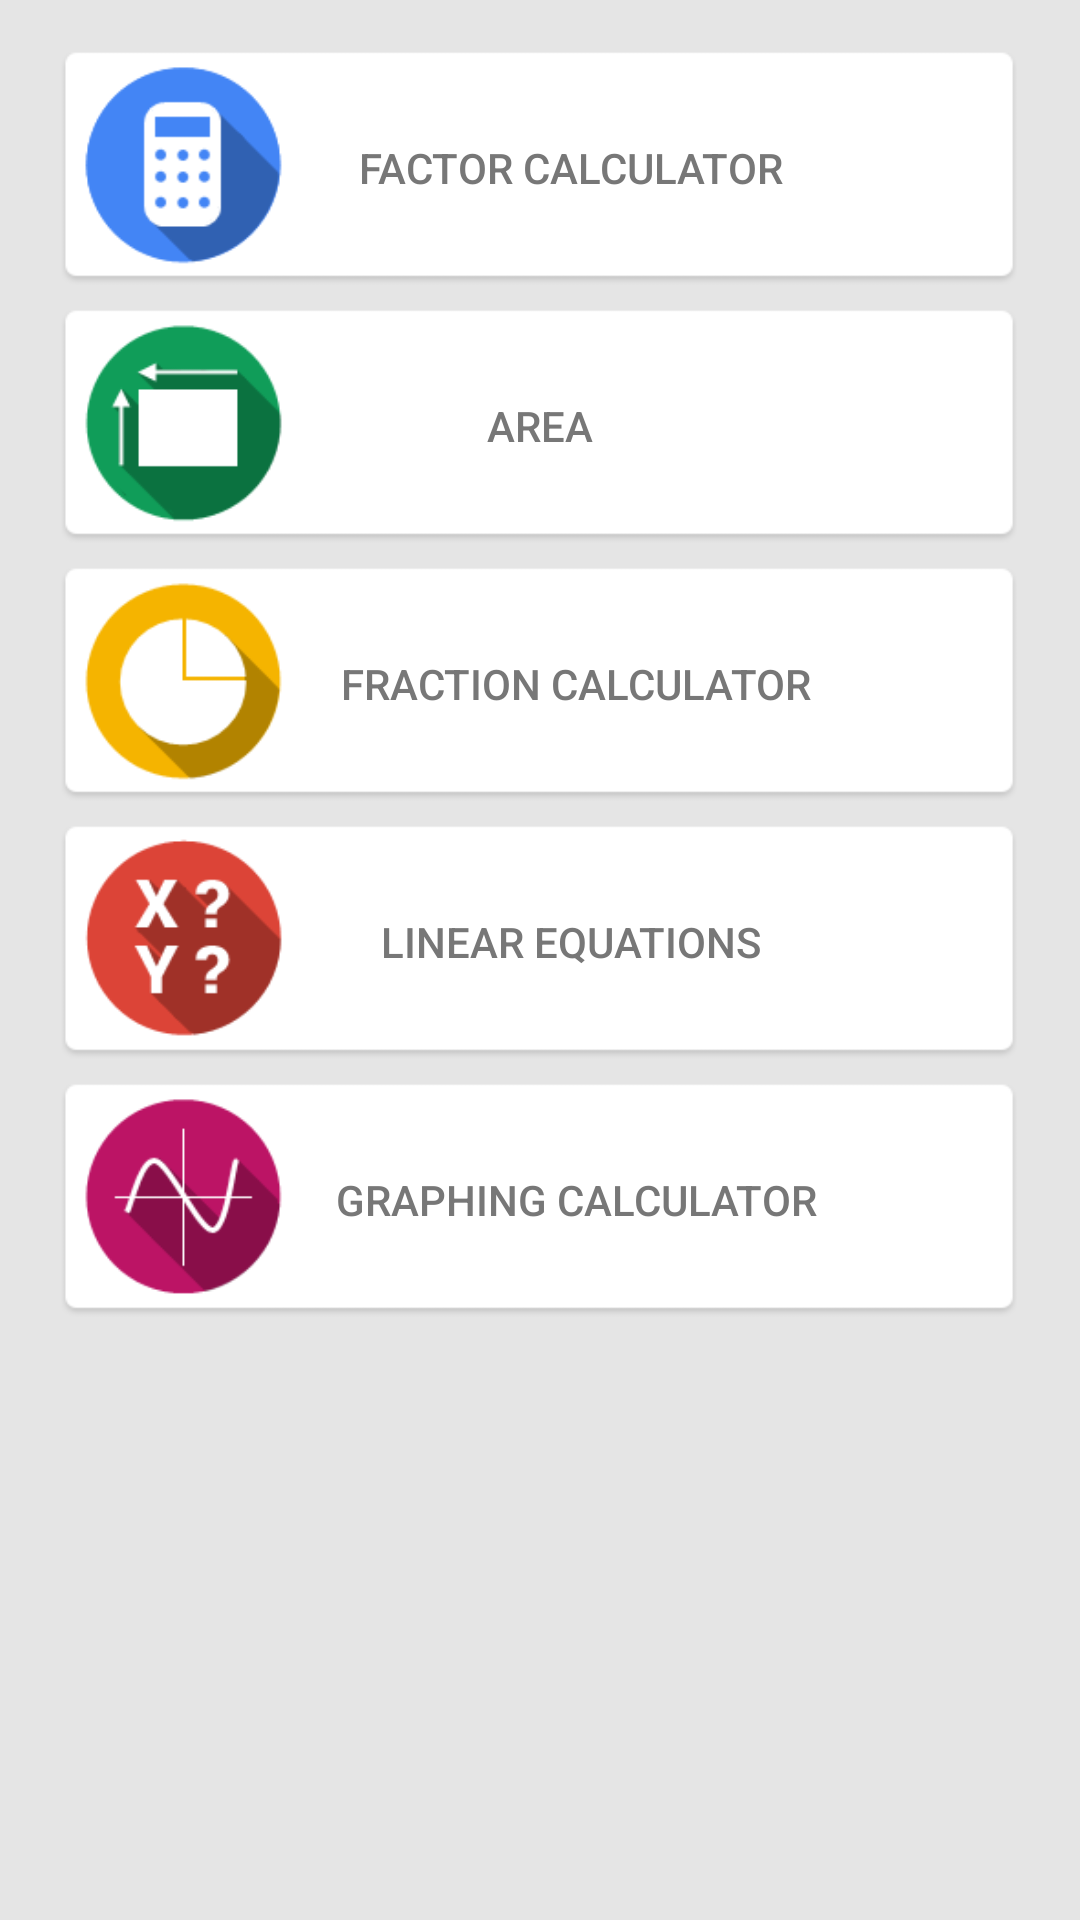

This screen was rendered from an Android layout file. Write that file and the resources it references.
<!-- AndroidManifest.xml: fallback theme Theme.MaterialComponents.DayNight.NoActionBar -->
<!-- res/layout/tools.xml -->
<RelativeLayout xmlns:android="http://schemas.android.com/apk/res/android"
    xmlns:tools="http://schemas.android.com/tools"
    android:layout_width="match_parent"
    android:layout_height="match_parent"
    android:background="#FFe5e5e5"
    
    android:paddingBottom="@dimen/activity_vertical_margin"
    android:paddingLeft="@dimen/activity_horizontal_margin"
    android:paddingRight="@dimen/activity_horizontal_margin"
    android:paddingTop="@dimen/activity_vertical_margin"
    tools:context=".Tools" >

    <Button
        android:id="@+id/Factor"
        android:layout_width="320dp"
        android:layout_height="78dp"
        android:layout_alignParentTop="true"
        android:layout_centerHorizontal="true"
        android:layout_marginTop="17dp"
        android:layout_marginBottom="8dp"
        android:background="@drawable/lb_factor"
        android:text="Factor Calculator"
        android:paddingLeft="20dp"
        android:textColor="#FF777777"
        tools:ignore="HardcodedText" />

    <Button
        android:id="@+id/Area"
        android:layout_width="320dp"
        android:layout_height="78dp"
        android:layout_below="@+id/Factor"
        
        android:layout_marginBottom="8dp"
        android:layout_centerHorizontal="true"
        android:background="@drawable/lb_area"
        android:text="Area"
        android:textColor="#FF777777"
        tools:ignore="HardcodedText"  />

    <Button
        android:id="@+id/Fcal"
        android:layout_width="320dp"
        android:layout_height="78dp"
        android:layout_below="@+id/Area"
        android:layout_marginBottom="8dp"
        android:layout_centerHorizontal="true"
        android:background="@drawable/lb_fraction"
        android:text="Fraction Calculator"
        android:paddingLeft="24dp"
        android:textColor="#FF777777"
        tools:ignore="HardcodedText" />

    <Button
        android:id="@+id/linear"
        android:layout_width="320dp"
        android:layout_height="78dp"
        android:layout_below="@+id/Fcal"
        android:layout_marginBottom="8dp"
        android:layout_centerHorizontal="true"
        android:background="@drawable/lb_eq"
        android:paddingLeft="20dp"
        android:text="Linear Equations"
        android:textColor="#FF777777"
        tools:ignore="HardcodedText" />

    <Button
        android:id="@+id/graph"
       android:layout_width="320dp"
        android:layout_height="78dp"
        android:layout_below="@+id/linear"
        android:layout_centerHorizontal="true"
        android:background="@drawable/lb_graph"
        android:text="Graphing Calculator"
        android:paddingLeft="24dp"
        android:textColor="#FF777777"
        tools:ignore="HardcodedText" />

</RelativeLayout>
<!-- resources referenced by this layout -->
<resources>
  <!-- drawable lb_area: png bitmap (drawable, 4421 bytes) -->
  <!-- drawable lb_eq: png bitmap (drawable, 5060 bytes) -->
  <!-- drawable lb_factor: png bitmap (drawable, 4712 bytes) -->
  <!-- drawable lb_fraction: png bitmap (drawable, 4811 bytes) -->
  <!-- drawable lb_graph: png bitmap (drawable, 5318 bytes) -->
</resources>
